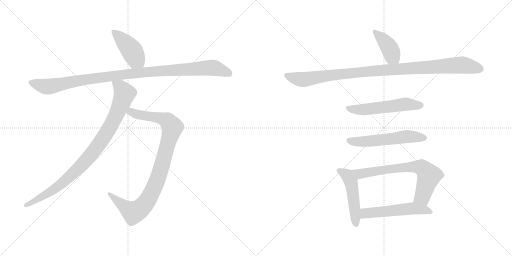
t = 0.00 s
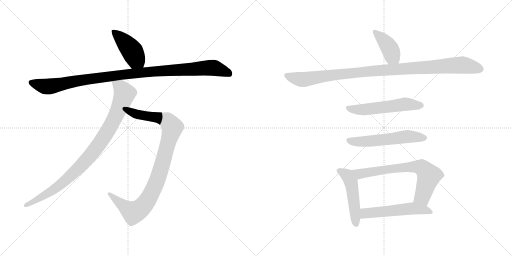
t = 1.88 s
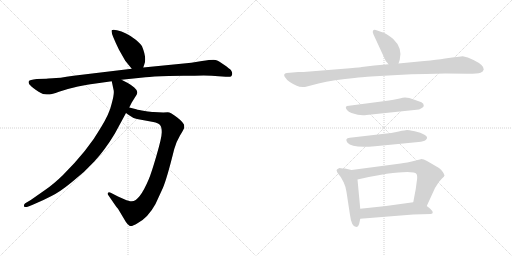
t = 3.77 s
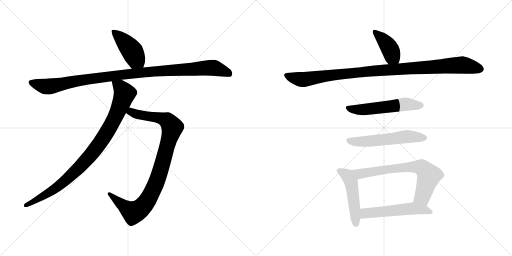
t = 5.65 s
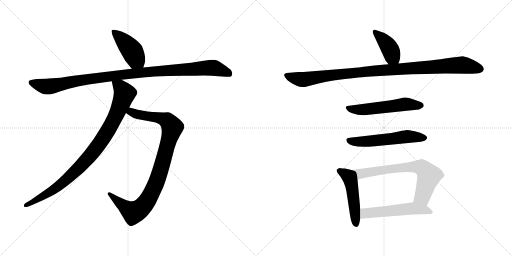
t = 7.53 s
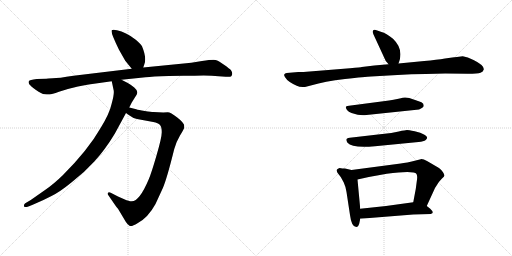
t = 9.42 s

The animated SVG that drew these frames (rendered in a browser with its animation timeline set to each time). Animation: 11 CSS @keyframes rules; one cycle of 9.41 s.

<svg version="1.1" viewBox="0 0 2048 1024" xmlns="http://www.w3.org/2000/svg">
  <g stroke="lightgray" stroke-dasharray="1,1" stroke-width="1" transform="scale(4, 4)">
    <line x1="0" y1="0" x2="256" y2="256"></line>
    <line x1="256" y1="0" x2="0" y2="256"></line>
    <line x1="128" y1="0" x2="128" y2="256"></line>
    <line x1="0" y1="128" x2="256" y2="128"></line>
    <line x1="256" y1="0" x2="512" y2="256"></line>
    <line x1="512" y1="0" x2="256" y2="256"></line>
    <line x1="384" y1="0" x2="384" y2="256"></line>
    <line x1="256" y1="128" x2="512" y2="128"></line>
  </g>
<g transform="scale(1, -1) translate(0, -850)">
   <style type="text/css">
    @keyframes keyframes0 {
      from {
       stroke: black;
       stroke-dashoffset: 433;
       stroke-width: 128;
       }
       58% {
       animation-timing-function: step-end;
       stroke: black;
       stroke-dashoffset: 0;
       stroke-width: 128;
       }
       to {
       stroke: black;
       stroke-width: 1024;
       }
       }
       #make-me-a-hanzi-animation-0 {
         animation: keyframes0 0.602376s both;
         animation-delay: 0.000000s;
         animation-timing-function: linear;
       }
    @keyframes keyframes1 {
      from {
       stroke: black;
       stroke-dashoffset: 1063;
       stroke-width: 128;
       }
       78% {
       animation-timing-function: step-end;
       stroke: black;
       stroke-dashoffset: 0;
       stroke-width: 128;
       }
       to {
       stroke: black;
       stroke-width: 1024;
       }
       }
       #make-me-a-hanzi-animation-1 {
         animation: keyframes1 1.115072s both;
         animation-delay: 0.602376s;
         animation-timing-function: linear;
       }
    @keyframes keyframes2 {
      from {
       stroke: black;
       stroke-dashoffset: 956;
       stroke-width: 128;
       }
       76% {
       animation-timing-function: step-end;
       stroke: black;
       stroke-dashoffset: 0;
       stroke-width: 128;
       }
       to {
       stroke: black;
       stroke-width: 1024;
       }
       }
       #make-me-a-hanzi-animation-2 {
         animation: keyframes2 1.027995s both;
         animation-delay: 1.717448s;
         animation-timing-function: linear;
       }
    @keyframes keyframes3 {
      from {
       stroke: black;
       stroke-dashoffset: 932;
       stroke-width: 128;
       }
       75% {
       animation-timing-function: step-end;
       stroke: black;
       stroke-dashoffset: 0;
       stroke-width: 128;
       }
       to {
       stroke: black;
       stroke-width: 1024;
       }
       }
       #make-me-a-hanzi-animation-3 {
         animation: keyframes3 1.008464s both;
         animation-delay: 2.745443s;
         animation-timing-function: linear;
       }
    @keyframes keyframes4 {
      from {
       stroke: black;
       stroke-dashoffset: 404;
       stroke-width: 128;
       }
       57% {
       animation-timing-function: step-end;
       stroke: black;
       stroke-dashoffset: 0;
       stroke-width: 128;
       }
       to {
       stroke: black;
       stroke-width: 1024;
       }
       }
       #make-me-a-hanzi-animation-4 {
         animation: keyframes4 0.578776s both;
         animation-delay: 3.753907s;
         animation-timing-function: linear;
       }
    @keyframes keyframes5 {
      from {
       stroke: black;
       stroke-dashoffset: 1038;
       stroke-width: 128;
       }
       77% {
       animation-timing-function: step-end;
       stroke: black;
       stroke-dashoffset: 0;
       stroke-width: 128;
       }
       to {
       stroke: black;
       stroke-width: 1024;
       }
       }
       #make-me-a-hanzi-animation-5 {
         animation: keyframes5 1.094727s both;
         animation-delay: 4.332683s;
         animation-timing-function: linear;
       }
    @keyframes keyframes6 {
      from {
       stroke: black;
       stroke-dashoffset: 551;
       stroke-width: 128;
       }
       64% {
       animation-timing-function: step-end;
       stroke: black;
       stroke-dashoffset: 0;
       stroke-width: 128;
       }
       to {
       stroke: black;
       stroke-width: 1024;
       }
       }
       #make-me-a-hanzi-animation-6 {
         animation: keyframes6 0.698405s both;
         animation-delay: 5.427410s;
         animation-timing-function: linear;
       }
    @keyframes keyframes7 {
      from {
       stroke: black;
       stroke-dashoffset: 561;
       stroke-width: 128;
       }
       65% {
       animation-timing-function: step-end;
       stroke: black;
       stroke-dashoffset: 0;
       stroke-width: 128;
       }
       to {
       stroke: black;
       stroke-width: 1024;
       }
       }
       #make-me-a-hanzi-animation-7 {
         animation: keyframes7 0.706543s both;
         animation-delay: 6.125815s;
         animation-timing-function: linear;
       }
    @keyframes keyframes8 {
      from {
       stroke: black;
       stroke-dashoffset: 493;
       stroke-width: 128;
       }
       62% {
       animation-timing-function: step-end;
       stroke: black;
       stroke-dashoffset: 0;
       stroke-width: 128;
       }
       to {
       stroke: black;
       stroke-width: 1024;
       }
       }
       #make-me-a-hanzi-animation-8 {
         animation: keyframes8 0.651204s both;
         animation-delay: 6.832358s;
         animation-timing-function: linear;
       }
    @keyframes keyframes9 {
      from {
       stroke: black;
       stroke-dashoffset: 696;
       stroke-width: 128;
       }
       69% {
       animation-timing-function: step-end;
       stroke: black;
       stroke-dashoffset: 0;
       stroke-width: 128;
       }
       to {
       stroke: black;
       stroke-width: 1024;
       }
       }
       #make-me-a-hanzi-animation-9 {
         animation: keyframes9 0.816406s both;
         animation-delay: 7.483562s;
         animation-timing-function: linear;
       }
    @keyframes keyframes10 {
      from {
       stroke: black;
       stroke-dashoffset: 537;
       stroke-width: 128;
       }
       64% {
       animation-timing-function: step-end;
       stroke: black;
       stroke-dashoffset: 0;
       stroke-width: 128;
       }
       to {
       stroke: black;
       stroke-width: 1024;
       }
       }
       #make-me-a-hanzi-animation-10 {
         animation: keyframes10 0.687012s both;
         animation-delay: 8.299968s;
         animation-timing-function: linear;
       }
</style>
<path d="M 573.0 580.5 L 578.0 595.5 Q 587.0 619.5 568.0 665.5 Q 563.0 675.5 543.0 691.5 Q 523.0 707.5 504.0 716.5 Q 486.0 725.5 468.0 729.5 Q 451.0 733.5 447.0 729.5 Q 441.0 721.5 476.0 651.5 L 501.0 607.5 L 527.0 575.5 C 546.0 552.5 564.0 552.5 573.0 580.5 Z" fill="lightgray"></path> 
<path d="M 185.0 535.5 L 147.0 534.5 Q 118.0 531.5 115.0 525.5 Q 113.0 519.5 117.0 513.5 Q 123.0 505.5 144.0 490.5 Q 166.0 474.5 179.0 473.5 Q 193.0 471.5 199.0 472.5 Q 206.0 472.5 236.0 483.5 Q 267.0 494.5 312.0 504.5 Q 358.0 513.5 369.0 514.5 L 447.0 525.5 L 486.0 531.5 L 582.0 541.5 Q 608.0 544.5 675.0 546.5 L 735.0 547.5 Q 781.0 547.5 815.0 548.5 Q 849.0 548.5 874.0 545.5 L 903.0 543.5 Q 921.0 541.5 925.0 545.5 Q 929.0 549.5 929.0 556.5 Q 929.0 562.5 924.0 569.5 Q 919.0 575.5 896.0 591.5 Q 874.0 607.5 862.0 610.5 Q 850.0 612.5 808.0 606.5 L 765.0 599.5 L 573.0 580.5 L 527.0 575.5 L 294.0 547.5 Q 233.0 537.5 211.0 537.5 Q 189.0 537.5 185.0 535.5 Z" fill="lightgray"></path> 
<path d="M 504.0 398.5 L 515.0 390.5 Q 532.0 377.5 548.0 374.5 L 613.0 362.5 Q 633.0 358.5 640.0 350.5 Q 647.0 342.5 647.0 321.5 Q 647.0 300.5 626.0 228.5 Q 605.0 156.5 595.0 133.5 Q 558.0 45.5 527.0 45.5 Q 519.0 44.5 497.0 53.5 L 472.0 64.5 L 443.0 79.5 Q 435.0 83.5 432.0 79.5 Q 429.0 75.5 432.0 71.5 L 463.0 26.5 Q 466.0 21.5 472.0 15.5 L 503.0 -36.5 Q 510.0 -47.5 518.0 -52.5 Q 526.0 -57.5 550.0 -42.5 Q 592.0 -20.5 622.0 34.5 L 651.0 97.5 Q 667.0 133.5 697.0 254.5 Q 706.0 285.5 720.0 308.5 Q 734.0 330.5 737.0 339.5 L 737.0 347.5 Q 737.0 358.5 709.0 380.5 Q 682.0 401.5 671.0 401.5 Q 661.0 401.5 653.0 400.5 L 614.0 402.5 Q 605.0 402.5 579.0 406.5 Q 553.0 410.5 545.0 413.5 L 517.0 420.5 C 488.0 427.5 480.0 416.5 504.0 398.5 Z" fill="lightgray"></path> 
<path d="M 447.0 525.5 L 455.0 487.5 Q 457.0 469.5 446.0 433.5 Q 438.0 396.5 403.0 339.5 Q 353.0 251.5 251.0 149.5 Q 215.0 114.5 183.0 92.5 L 123.0 50.5 L 101.0 37.5 Q 95.0 33.5 96.0 26.5 Q 97.0 18.5 111.0 23.5 L 131.0 31.5 Q 174.0 49.5 206.0 66.5 Q 239.0 82.5 288.0 122.5 Q 338.0 161.5 378.0 205.5 Q 419.0 249.5 459.0 315.5 L 504.0 398.5 L 517.0 420.5 L 527.0 440.5 L 547.0 472.5 Q 554.0 486.5 537.0 500.5 Q 521.0 513.5 511.0 518.5 L 486.0 531.5 C 459.0 545.5 441.0 554.5 447.0 525.5 Z" fill="lightgray"></path> 
<path d="M 1594.0 596.5 L 1599.0 611.5 Q 1611.0 658.5 1572.0 695.5 Q 1544.0 718.5 1526.0 722.5 L 1509.0 728.5 Q 1497.0 733.5 1493.0 729.5 Q 1488.0 724.5 1494.0 712.5 L 1543.0 606.5 Q 1550.0 599.5 1554.0 593.5 C 1572.0 569.5 1585.0 568.5 1594.0 596.5 Z" fill="lightgray"></path> 
<path d="M 1697.0 606.5 L 1594.0 596.5 L 1554.0 593.5 L 1497.0 588.5 L 1447.0 582.5 Q 1445.0 581.5 1400.0 577.5 L 1214.0 562.5 L 1193.0 562.5 L 1147.0 558.5 Q 1139.0 557.5 1137.0 552.5 Q 1135.0 547.5 1141.0 540.5 Q 1151.0 523.5 1187.0 507.5 Q 1199.0 500.5 1220.0 502.5 L 1247.0 509.5 Q 1297.0 524.5 1380.0 534.5 Q 1463.0 543.5 1484.0 544.5 L 1590.0 550.5 Q 1645.0 554.5 1703.0 554.5 L 1781.0 556.5 L 1871.0 555.5 Q 1911.0 555.5 1922.0 559.5 Q 1933.0 563.5 1935.0 572.5 Q 1937.0 589.5 1894.0 610.5 Q 1870.0 622.5 1851.0 625.5 L 1828.0 622.5 Q 1815.0 622.5 1809.0 620.5 L 1780.0 616.5 Q 1748.0 611.5 1697.0 606.5 Z" fill="lightgray"></path> 
<path d="M 1637.0 458.5 L 1620.0 460.5 Q 1614.0 460.5 1594.0 455.5 Q 1573.0 450.5 1556.0 448.5 L 1396.0 427.5 Q 1375.0 426.5 1388.0 410.5 Q 1394.0 403.5 1406.0 398.5 Q 1443.0 385.5 1466.0 390.5 L 1676.0 412.5 Q 1678.0 412.5 1689.0 419.5 Q 1695.0 424.5 1695.0 427.5 L 1693.0 435.5 Q 1689.0 442.5 1672.0 446.5 L 1637.0 458.5 Z" fill="lightgray"></path> 
<path d="M 1529.0 314.5 L 1399.0 299.5 Q 1377.0 297.5 1390.0 279.5 Q 1409.0 256.5 1500.0 265.5 L 1674.0 282.5 Q 1695.0 284.5 1703.0 290.5 Q 1710.0 296.5 1708.0 301.5 Q 1708.0 305.5 1696.0 312.5 Q 1684.0 319.5 1659.0 325.5 Q 1633.0 330.5 1628.0 330.5 Q 1622.0 330.5 1595.0 324.5 Q 1568.0 318.5 1529.0 314.5 Z" fill="lightgray"></path> 
<path d="M 1370.0 176.5 L 1358.0 178.5 Q 1351.0 175.5 1348.0 172.5 Q 1345.0 168.5 1347.0 167.5 Q 1348.0 160.5 1352.0 156.5 L 1363.0 142.5 L 1375.0 120.5 Q 1383.0 103.5 1386.0 82.5 L 1400.0 -9.5 Q 1406.0 -57.5 1425.0 -57.5 Q 1433.0 -57.5 1437.0 -43.5 L 1441.0 -24.5 L 1441.0 15.5 L 1430.0 132.5 C 1427.0 162.5 1427.0 165.5 1406.0 170.5 L 1380.0 176.5 L 1370.0 176.5 Z" fill="lightgray"></path> 
<path d="M 1707.0 26.5 L 1735.0 87.5 Q 1737.0 95.5 1749.0 112.5 Q 1756.0 124.5 1767.0 135.5 Q 1778.0 145.5 1778.0 148.5 Q 1778.0 151.5 1772.0 161.5 Q 1766.0 171.5 1756.0 178.5 L 1708.0 206.5 Q 1693.0 214.5 1683.0 213.5 L 1667.0 209.5 Q 1624.0 198.5 1603.0 196.5 L 1406.0 170.5 C 1376.0 166.5 1401.0 125.5 1430.0 132.5 L 1475.0 142.5 L 1547.0 155.5 Q 1656.0 168.5 1666.0 154.5 Q 1671.0 146.5 1667.0 124.5 L 1663.0 94.5 L 1653.0 41.5 C 1647.0 12.5 1694.0 -0.5 1707.0 26.5 Z" fill="lightgray"></path> 
<path d="M 1441.0 -24.5 L 1653.0 -7.5 L 1723.0 -5.5 Q 1740.0 -2.5 1721.0 15.5 L 1707.0 26.5 C 1683.0 45.5 1683.0 45.5 1653.0 41.5 L 1544.0 26.5 L 1441.0 15.5 C 1411.0 12.5 1411.0 -26.5 1441.0 -24.5 Z" fill="lightgray"></path> 
      <clipPath id="make-me-a-hanzi-clip-0">
      <path d="M 573.0 580.5 L 578.0 595.5 Q 587.0 619.5 568.0 665.5 Q 563.0 675.5 543.0 691.5 Q 523.0 707.5 504.0 716.5 Q 486.0 725.5 468.0 729.5 Q 451.0 733.5 447.0 729.5 Q 441.0 721.5 476.0 651.5 L 501.0 607.5 L 527.0 575.5 C 546.0 552.5 564.0 552.5 573.0 580.5 Z" fill="lightgray"></path>
      </clipPath>
      <path clip-path="url(#make-me-a-hanzi-clip-0)" d="M 452.0 726.5 L 522.0 655.5 L 543.0 615.5 L 564.0 591.5 " fill="none" id="make-me-a-hanzi-animation-0" stroke-dasharray="305 610" stroke-linecap="round"></path>

      <clipPath id="make-me-a-hanzi-clip-1">
      <path d="M 185.0 535.5 L 147.0 534.5 Q 118.0 531.5 115.0 525.5 Q 113.0 519.5 117.0 513.5 Q 123.0 505.5 144.0 490.5 Q 166.0 474.5 179.0 473.5 Q 193.0 471.5 199.0 472.5 Q 206.0 472.5 236.0 483.5 Q 267.0 494.5 312.0 504.5 Q 358.0 513.5 369.0 514.5 L 447.0 525.5 L 486.0 531.5 L 582.0 541.5 Q 608.0 544.5 675.0 546.5 L 735.0 547.5 Q 781.0 547.5 815.0 548.5 Q 849.0 548.5 874.0 545.5 L 903.0 543.5 Q 921.0 541.5 925.0 545.5 Q 929.0 549.5 929.0 556.5 Q 929.0 562.5 924.0 569.5 Q 919.0 575.5 896.0 591.5 Q 874.0 607.5 862.0 610.5 Q 850.0 612.5 808.0 606.5 L 765.0 599.5 L 573.0 580.5 L 527.0 575.5 L 294.0 547.5 Q 233.0 537.5 211.0 537.5 Q 189.0 537.5 185.0 535.5 Z" fill="lightgray"></path>
      </clipPath>
      <path clip-path="url(#make-me-a-hanzi-clip-1)" d="M 123.0 520.5 L 188.0 503.5 L 475.0 550.5 L 838.0 579.5 L 862.0 577.5 L 918.0 554.5 " fill="none" id="make-me-a-hanzi-animation-1" stroke-dasharray="935 1870" stroke-linecap="round"></path>

      <clipPath id="make-me-a-hanzi-clip-2">
      <path d="M 504.0 398.5 L 515.0 390.5 Q 532.0 377.5 548.0 374.5 L 613.0 362.5 Q 633.0 358.5 640.0 350.5 Q 647.0 342.5 647.0 321.5 Q 647.0 300.5 626.0 228.5 Q 605.0 156.5 595.0 133.5 Q 558.0 45.5 527.0 45.5 Q 519.0 44.5 497.0 53.5 L 472.0 64.5 L 443.0 79.5 Q 435.0 83.5 432.0 79.5 Q 429.0 75.5 432.0 71.5 L 463.0 26.5 Q 466.0 21.5 472.0 15.5 L 503.0 -36.5 Q 510.0 -47.5 518.0 -52.5 Q 526.0 -57.5 550.0 -42.5 Q 592.0 -20.5 622.0 34.5 L 651.0 97.5 Q 667.0 133.5 697.0 254.5 Q 706.0 285.5 720.0 308.5 Q 734.0 330.5 737.0 339.5 L 737.0 347.5 Q 737.0 358.5 709.0 380.5 Q 682.0 401.5 671.0 401.5 Q 661.0 401.5 653.0 400.5 L 614.0 402.5 Q 605.0 402.5 579.0 406.5 Q 553.0 410.5 545.0 413.5 L 517.0 420.5 C 488.0 427.5 480.0 416.5 504.0 398.5 Z" fill="lightgray"></path>
      </clipPath>
      <path clip-path="url(#make-me-a-hanzi-clip-2)" d="M 514.0 400.5 L 525.0 402.5 L 558.0 390.5 L 660.0 372.5 L 689.0 341.5 L 629.0 129.5 L 594.0 55.5 L 570.0 22.5 L 534.0 0.5 L 526.0 3.5 L 438.0 75.5 " fill="none" id="make-me-a-hanzi-animation-2" stroke-dasharray="828 1656" stroke-linecap="round"></path>

      <clipPath id="make-me-a-hanzi-clip-3">
      <path d="M 447.0 525.5 L 455.0 487.5 Q 457.0 469.5 446.0 433.5 Q 438.0 396.5 403.0 339.5 Q 353.0 251.5 251.0 149.5 Q 215.0 114.5 183.0 92.5 L 123.0 50.5 L 101.0 37.5 Q 95.0 33.5 96.0 26.5 Q 97.0 18.5 111.0 23.5 L 131.0 31.5 Q 174.0 49.5 206.0 66.5 Q 239.0 82.5 288.0 122.5 Q 338.0 161.5 378.0 205.5 Q 419.0 249.5 459.0 315.5 L 504.0 398.5 L 517.0 420.5 L 527.0 440.5 L 547.0 472.5 Q 554.0 486.5 537.0 500.5 Q 521.0 513.5 511.0 518.5 L 486.0 531.5 C 459.0 545.5 441.0 554.5 447.0 525.5 Z" fill="lightgray"></path>
      </clipPath>
      <path clip-path="url(#make-me-a-hanzi-clip-3)" d="M 454.0 520.5 L 482.0 499.5 L 498.0 475.5 L 459.0 378.5 L 395.0 271.5 L 353.0 218.5 L 255.0 122.5 L 182.0 71.5 L 104.0 29.5 " fill="none" id="make-me-a-hanzi-animation-3" stroke-dasharray="804 1608" stroke-linecap="round"></path>

      <clipPath id="make-me-a-hanzi-clip-4">
      <path d="M 1594.0 596.5 L 1599.0 611.5 Q 1611.0 658.5 1572.0 695.5 Q 1544.0 718.5 1526.0 722.5 L 1509.0 728.5 Q 1497.0 733.5 1493.0 729.5 Q 1488.0 724.5 1494.0 712.5 L 1543.0 606.5 Q 1550.0 599.5 1554.0 593.5 C 1572.0 569.5 1585.0 568.5 1594.0 596.5 Z" fill="lightgray"></path>
      </clipPath>
      <path clip-path="url(#make-me-a-hanzi-clip-4)" d="M 1498.0 724.5 L 1530.0 694.5 L 1560.0 654.5 L 1568.0 625.5 L 1560.0 602.5 " fill="none" id="make-me-a-hanzi-animation-4" stroke-dasharray="276 552" stroke-linecap="round"></path>

      <clipPath id="make-me-a-hanzi-clip-5">
      <path d="M 1697.0 606.5 L 1594.0 596.5 L 1554.0 593.5 L 1497.0 588.5 L 1447.0 582.5 Q 1445.0 581.5 1400.0 577.5 L 1214.0 562.5 L 1193.0 562.5 L 1147.0 558.5 Q 1139.0 557.5 1137.0 552.5 Q 1135.0 547.5 1141.0 540.5 Q 1151.0 523.5 1187.0 507.5 Q 1199.0 500.5 1220.0 502.5 L 1247.0 509.5 Q 1297.0 524.5 1380.0 534.5 Q 1463.0 543.5 1484.0 544.5 L 1590.0 550.5 Q 1645.0 554.5 1703.0 554.5 L 1781.0 556.5 L 1871.0 555.5 Q 1911.0 555.5 1922.0 559.5 Q 1933.0 563.5 1935.0 572.5 Q 1937.0 589.5 1894.0 610.5 Q 1870.0 622.5 1851.0 625.5 L 1828.0 622.5 Q 1815.0 622.5 1809.0 620.5 L 1780.0 616.5 Q 1748.0 611.5 1697.0 606.5 Z" fill="lightgray"></path>
      </clipPath>
      <path clip-path="url(#make-me-a-hanzi-clip-5)" d="M 1146.0 548.5 L 1219.0 532.5 L 1414.0 560.5 L 1849.0 590.5 L 1922.0 574.5 " fill="none" id="make-me-a-hanzi-animation-5" stroke-dasharray="910 1820" stroke-linecap="round"></path>

      <clipPath id="make-me-a-hanzi-clip-6">
      <path d="M 1637.0 458.5 L 1620.0 460.5 Q 1614.0 460.5 1594.0 455.5 Q 1573.0 450.5 1556.0 448.5 L 1396.0 427.5 Q 1375.0 426.5 1388.0 410.5 Q 1394.0 403.5 1406.0 398.5 Q 1443.0 385.5 1466.0 390.5 L 1676.0 412.5 Q 1678.0 412.5 1689.0 419.5 Q 1695.0 424.5 1695.0 427.5 L 1693.0 435.5 Q 1689.0 442.5 1672.0 446.5 L 1637.0 458.5 Z" fill="lightgray"></path>
      </clipPath>
      <path clip-path="url(#make-me-a-hanzi-clip-6)" d="M 1392.0 418.5 L 1448.0 411.5 L 1619.0 433.5 L 1685.0 429.5 " fill="none" id="make-me-a-hanzi-animation-6" stroke-dasharray="423 846" stroke-linecap="round"></path>

      <clipPath id="make-me-a-hanzi-clip-7">
      <path d="M 1529.0 314.5 L 1399.0 299.5 Q 1377.0 297.5 1390.0 279.5 Q 1409.0 256.5 1500.0 265.5 L 1674.0 282.5 Q 1695.0 284.5 1703.0 290.5 Q 1710.0 296.5 1708.0 301.5 Q 1708.0 305.5 1696.0 312.5 Q 1684.0 319.5 1659.0 325.5 Q 1633.0 330.5 1628.0 330.5 Q 1622.0 330.5 1595.0 324.5 Q 1568.0 318.5 1529.0 314.5 Z" fill="lightgray"></path>
      </clipPath>
      <path clip-path="url(#make-me-a-hanzi-clip-7)" d="M 1396.0 288.5 L 1445.0 282.5 L 1628.0 304.5 L 1699.0 299.5 " fill="none" id="make-me-a-hanzi-animation-7" stroke-dasharray="433 866" stroke-linecap="round"></path>

      <clipPath id="make-me-a-hanzi-clip-8">
      <path d="M 1370.0 176.5 L 1358.0 178.5 Q 1351.0 175.5 1348.0 172.5 Q 1345.0 168.5 1347.0 167.5 Q 1348.0 160.5 1352.0 156.5 L 1363.0 142.5 L 1375.0 120.5 Q 1383.0 103.5 1386.0 82.5 L 1400.0 -9.5 Q 1406.0 -57.5 1425.0 -57.5 Q 1433.0 -57.5 1437.0 -43.5 L 1441.0 -24.5 L 1441.0 15.5 L 1430.0 132.5 C 1427.0 162.5 1427.0 165.5 1406.0 170.5 L 1380.0 176.5 L 1370.0 176.5 Z" fill="lightgray"></path>
      </clipPath>
      <path clip-path="url(#make-me-a-hanzi-clip-8)" d="M 1358.0 168.5 L 1390.0 147.5 L 1404.0 122.5 L 1424.0 -46.5 " fill="none" id="make-me-a-hanzi-animation-8" stroke-dasharray="365 730" stroke-linecap="round"></path>

      <clipPath id="make-me-a-hanzi-clip-9">
      <path d="M 1707.0 26.5 L 1735.0 87.5 Q 1737.0 95.5 1749.0 112.5 Q 1756.0 124.5 1767.0 135.5 Q 1778.0 145.5 1778.0 148.5 Q 1778.0 151.5 1772.0 161.5 Q 1766.0 171.5 1756.0 178.5 L 1708.0 206.5 Q 1693.0 214.5 1683.0 213.5 L 1667.0 209.5 Q 1624.0 198.5 1603.0 196.5 L 1406.0 170.5 C 1376.0 166.5 1401.0 125.5 1430.0 132.5 L 1475.0 142.5 L 1547.0 155.5 Q 1656.0 168.5 1666.0 154.5 Q 1671.0 146.5 1667.0 124.5 L 1663.0 94.5 L 1653.0 41.5 C 1647.0 12.5 1694.0 -0.5 1707.0 26.5 Z" fill="lightgray"></path>
      </clipPath>
      <path clip-path="url(#make-me-a-hanzi-clip-9)" d="M 1414.0 166.5 L 1439.0 154.5 L 1567.0 175.5 L 1648.0 183.5 L 1689.0 179.5 L 1715.0 144.5 L 1689.0 64.5 L 1662.0 46.5 " fill="none" id="make-me-a-hanzi-animation-9" stroke-dasharray="568 1136" stroke-linecap="round"></path>

      <clipPath id="make-me-a-hanzi-clip-10">
      <path d="M 1441.0 -24.5 L 1653.0 -7.5 L 1723.0 -5.5 Q 1740.0 -2.5 1721.0 15.5 L 1707.0 26.5 C 1683.0 45.5 1683.0 45.5 1653.0 41.5 L 1544.0 26.5 L 1441.0 15.5 C 1411.0 12.5 1411.0 -26.5 1441.0 -24.5 Z" fill="lightgray"></path>
      </clipPath>
      <path clip-path="url(#make-me-a-hanzi-clip-10)" d="M 1448.0 -17.5 L 1465.0 -1.5 L 1648.0 17.5 L 1721.0 4.5 " fill="none" id="make-me-a-hanzi-animation-10" stroke-dasharray="409 818" stroke-linecap="round"></path>

</g>
</svg>
